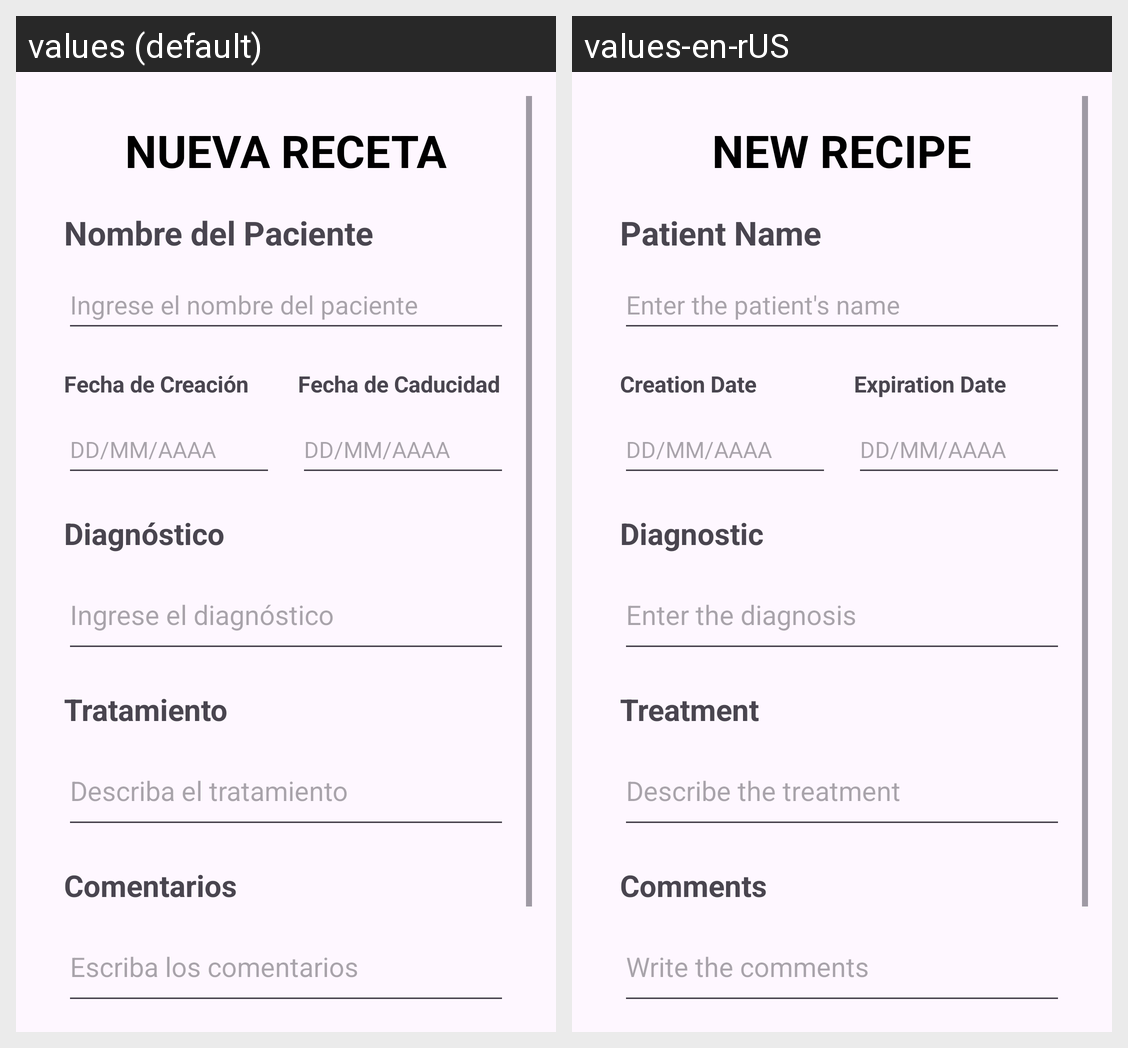

Locale-by-locale string values for the Android screen shown in this grid:
Android screen res/layout/fragment_recetas.xml rendered under 2 locales, left to right: values (default), values-en-rUS. Device: Nexus 5 (rendered at 1080×1920; each locale shown at half size, 540×960, under a caption strip naming it); theme Theme.ConsultorioQuetsales10.
Strings drawn on this screen, with the default value and each locale's value (text and hints the layout hard-codes, and strings that could not be matched under every locale, appear in the picture but are not listed):

NuevaReceta
  values: NUEVA RECETA
  values-en-rUS: NEW RECIPE

NombrePaciente
  values: Nombre del Paciente
  values-en-rUS: Patient Name

IngreseNombrePaciente
  values: Ingrese el nombre del paciente
  values-en-rUS: Enter the patient's name

fecha_start
  values: Fecha de Creación
  values-en-rUS: Creation Date

fecha_end
  values: Fecha de Caducidad
  values-en-rUS: Expiration Date

diag
  values: Diagnóstico
  values-en-rUS: Diagnostic

hintDiag
  values: Ingrese el diagnóstico
  values-en-rUS: Enter the diagnosis

treatment
  values: Tratamiento
  values-en-rUS: Treatment

hintTreatment
  values: Describa el tratamiento
  values-en-rUS: Describe the treatment

comments
  values: Comentarios
  values-en-rUS: Comments

hintComments
  values: Escriba los comentarios
  values-en-rUS: Write the comments
